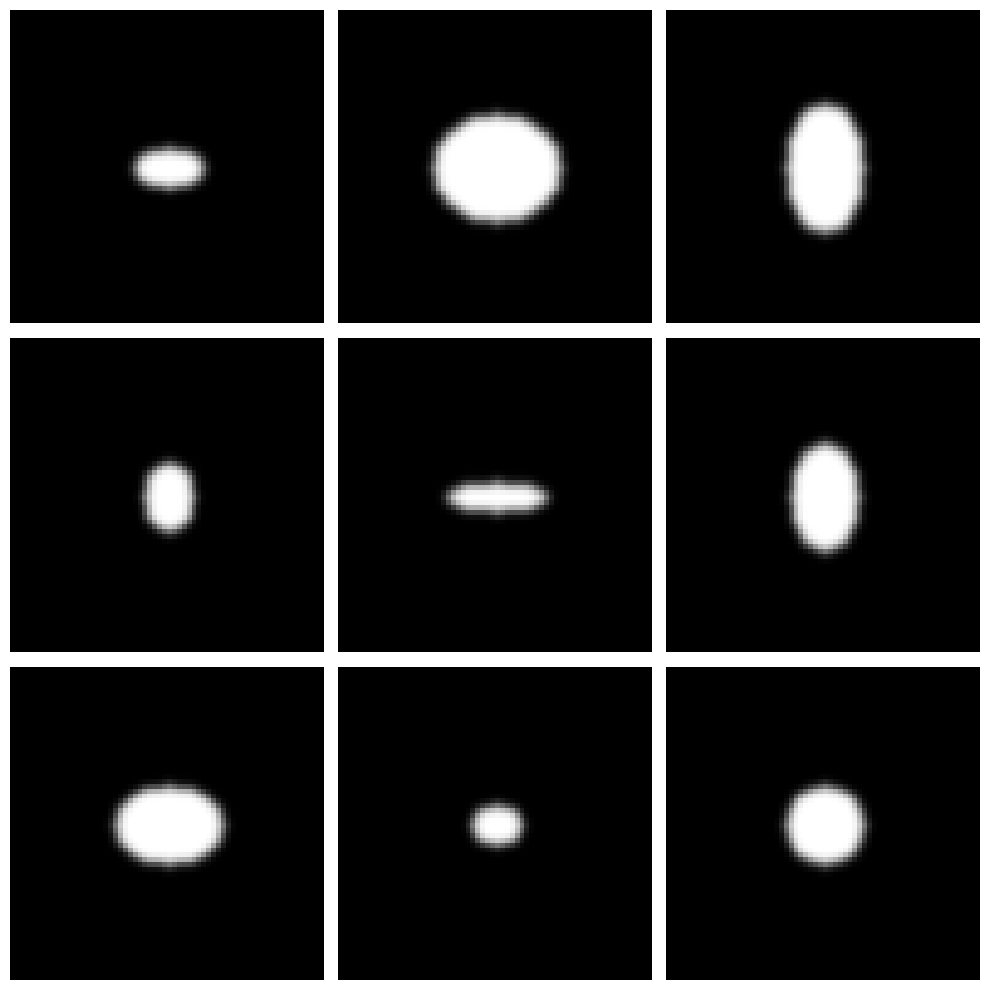

The script that saved this image:
import numpy as np
import pandas as pd
import matplotlib.pyplot as plt
from scipy.ndimage import gaussian_filter


#Given a width and a height, generate 
def generate_ellipse(a,b):
    height, width = 64,64
    y,x = np.ogrid[:height, :width]
    center_y, center_x = height // 2, width //2
    ellipse = ((x - center_x) ** 2 / a ** 2 + (y - center_y) ** 2 / b ** 2) <= 1
    return ellipse.astype(float)

def generate_soft_ellipse(a, b):
    height, width = 64, 64
    y, x = np.ogrid[:height, :width]
    center_y, center_x = height // 2, width // 2
    ellipse = ((x - center_x) ** 2 / a ** 2 + (y - center_y) ** 2 / b ** 2) <= 1
    soft_ellipse = gaussian_filter(ellipse.astype(float), sigma=1)
    return soft_ellipse

def plot_ellipse_from_row(ax, row):
    image = row.values.reshape(64, 64)
    ax.imshow(image, cmap = 'gray')
    ax.axis('off')

def plot_ellipse_grid(df, grid_size = (3,3)):
    fig, axes = plt.subplots(grid_size[0], grid_size[1], figsize=(10,10))
    for i, ax in enumerate(axes.flat):
        if i < len(df):
            plot_ellipse_from_row(ax, df.iloc[i])
    plt.tight_layout()
    plt.savefig("ellipse_grid.png")


def add_noise_to_ellipse(image, a, b, noise_level=0.2):
    noisy_image = image.copy()
    height, width = image.shape
    y, x = np.ogrid[:height, :width]
    center_y, center_x = height // 2, width // 2

    # Create a mask for the ellipse and a bit around it, proportional to its size
    mask = ((x - center_x) ** 2 / (a * 1.5) ** 2 + (y - center_y) ** 2 / (b * 1.5) ** 2) <= 1
    
    # Apply a Gaussian blur to the mask to create a smooth transition
    blurred_mask = gaussian_filter(mask.astype(float), sigma=2)

    # Add Gaussian noise based on the blurred mask
    noise = np.random.normal(0, noise_level, image.shape)
    noisy_image = np.clip(image + noise * blurred_mask, 0, 1)
    
    return noisy_image

def generate_random_ellipses(num_ellipses=50, noise_level=0.2):
    ellipses = []
    for _ in range(num_ellipses):
        a, b = np.random.randint(1, 15, size=2)
        ellipse_image = generate_ellipse(a, b)
        noisy_ellipse = add_noise_to_ellipse(ellipse_image, a, b, noise_level)
        ellipses.append(noisy_ellipse.flatten())
    return pd.DataFrame(ellipses)

def generate_random_soft_ellipses(num_ellipses=50, noise_level=0.2):
    ellipses = []
    for _ in range(num_ellipses):
        a, b = np.random.randint(1, 15, size=2)
        soft_ellipse_image = generate_soft_ellipse(a, b)
        #noisy_ellipse = add_noise_to_ellipse(soft_ellipse_image, a, b, noise_level)
        #ellipses.append(noisy_ellipse.flatten())
        ellipses.append(soft_ellipse_image.flatten())
    return pd.DataFrame(ellipses)

#Does the same as above, but using a DataFrame as an argument instead
def generate_noisy_ellipses(df, noise_level=0.2):
    ellipses = []
    for _, row in df.iterrows():
        a, b = row['a'], row['b']
        soft_ellipse_image = generate_soft_ellipse(a, b)
        noisy_ellipse = add_noise_to_ellipse(soft_ellipse_image, a, b, noise_level)
        ellipses.append(noisy_ellipse.flatten())
    return pd.DataFrame(ellipses)



###### Generate 50 random ellipses
np.random.seed(42)
ellipses_df = generate_random_soft_ellipses()

plot_ellipse_grid(ellipses_df.iloc[:9])